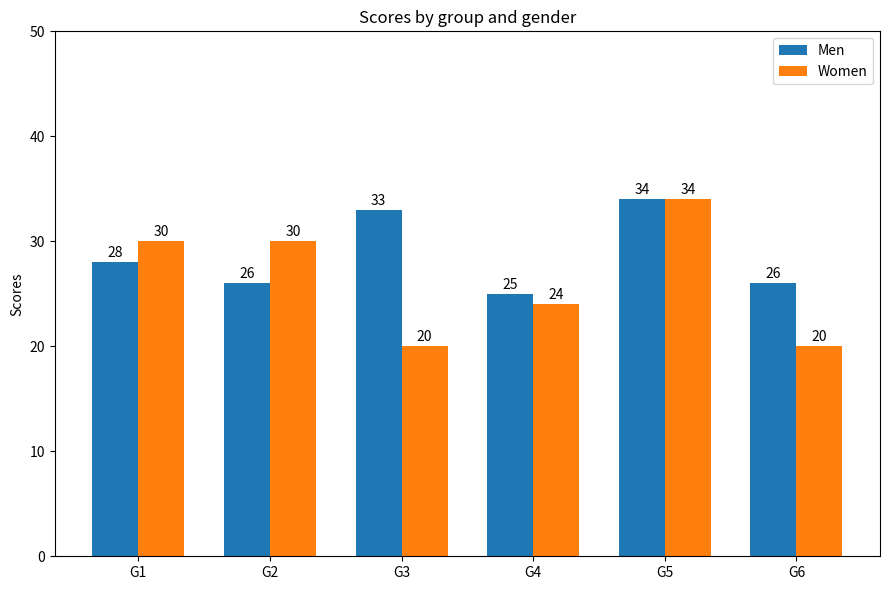

This figure's Python source:
# [redacted]
# 创建时间：2025/7/19
import numpy as np
import matplotlib.pyplot as plt
import matplotlib

labels = ['G1', 'G2', 'G3', 'G4', 'G5', 'G6']  # 级别
men_means = np.random.randint(20, 35, size=6)
women_means = np.random.randint(20, 35, size=6)
width = 0.35

x = np.arange(len(men_means))
plt.figure(figsize=(9, 6))
rects1 = plt.bar(x - width / 2, men_means, width)  # 返回绘图区域对象
rects2 = plt.bar(x + width / 2, women_means, width)  # 返回绘图区域对象

# 设置标签标题，图例
plt.ylabel('Scores')
plt.title('Scores by group and gender')
plt.xticks(x, labels)
plt.legend(['Men', 'Women'])


# 添加注释
def set_label(rects):
    for rect in rects:
        height = rect.get_height()  # 获取高度
        plt.text(x=rect.get_x() + rect.get_width() / 2,  # 水平坐标
                 y=height + 0.5,  # 竖直坐标
                 s=height,  # 文本
                 ha='center'  # 水平居中
                 )


set_label(rects1)
set_label(rects2)
plt.tight_layout()  # 设置紧凑布局
plt.ylim(0, 50)
plt.show()
